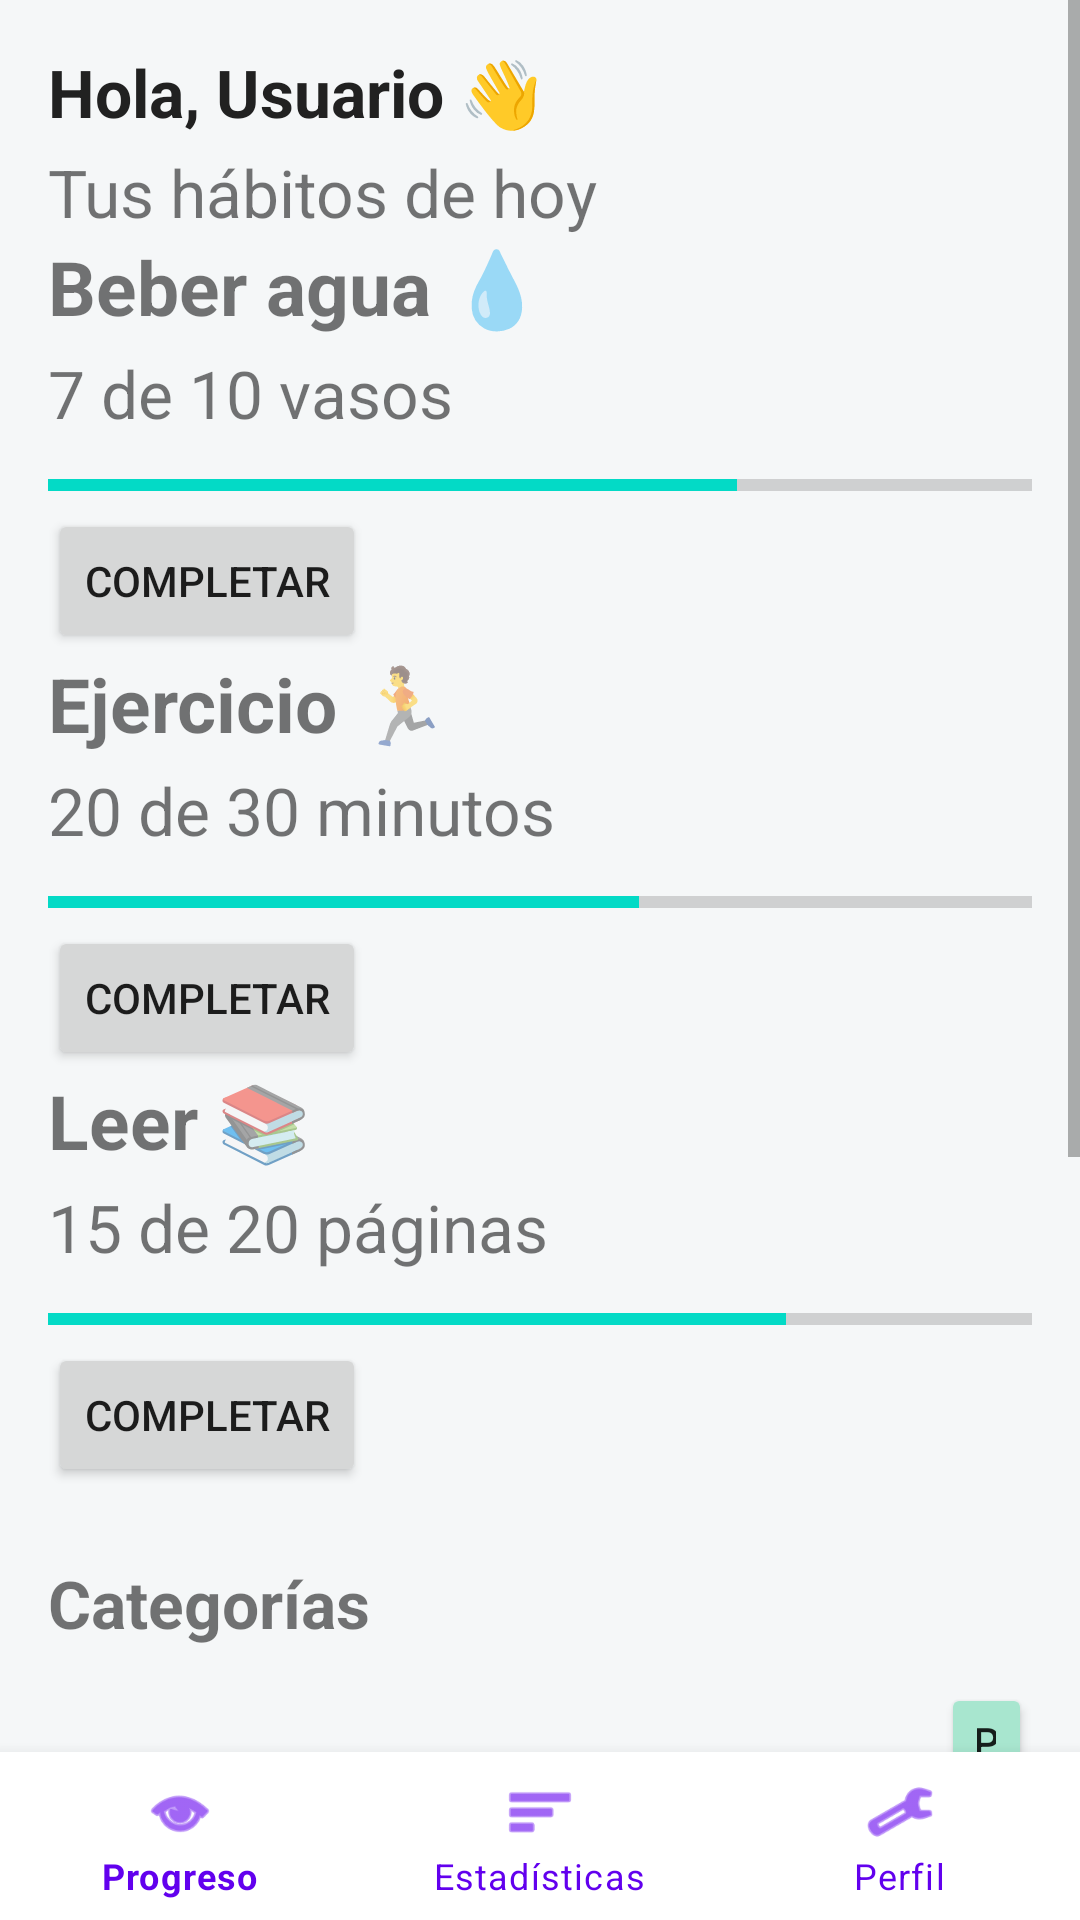

Here is an Android app screen rendered from its layout file. Give the layout XML and the strings, colors and styles it references.
<!-- AndroidManifest.xml: application theme Theme.AvanceHabittrack -->
<!-- res/layout/activity_main.xml -->
<?xml version="1.0" encoding="utf-8"?>
<LinearLayout
    xmlns:android="http://schemas.android.com/apk/res/android"
    xmlns:app="http://schemas.android.com/apk/res-auto"
    android:orientation="vertical"
    android:layout_width="match_parent"
    android:layout_height="match_parent">

    
    <FrameLayout
        android:id="@+id/frameContainer"
        android:layout_width="match_parent"
        android:layout_height="0dp"
        android:layout_weight="1">

        
        <ScrollView
            android:background="@color/light_bg"
            android:layout_width="match_parent"
            android:layout_height="match_parent">

            <LinearLayout
                android:padding="16dp"
                android:orientation="vertical"
                android:layout_width="match_parent"
                android:layout_height="wrap_content">

                <TextView
                    android:text="Hola, Usuario 👋"
                    android:textSize="22sp"
                    android:textStyle="bold"
                    android:textColor="@color/text_primary"
                    android:layout_width="wrap_content"
                    android:layout_height="wrap_content"/>

                <TextView
                    android:text="Tus hábitos de hoy"
                    android:layout_marginTop="4dp"
                    android:textSize="22sp"
                    android:layout_width="wrap_content"
                    android:layout_height="wrap_content"/>
                <TextView
                    android:text="Beber agua 💧"
                    android:textStyle="bold"
                    android:textSize="25sp"
                    android:layout_width="wrap_content"
                    android:layout_height="wrap_content"/>

                <TextView
                    android:text="7 de 10 vasos"
                    android:layout_marginTop="4dp"
                    android:textSize="22sp"
                    android:layout_width="wrap_content"
                    android:layout_height="wrap_content"/>

                <ProgressBar
                    style="?android:attr/progressBarStyleHorizontal"
                    android:progress="70"
                    android:layout_marginTop="8dp"
                    android:layout_width="match_parent"
                    android:layout_height="wrap_content"/>
                <Button
                    android:id="@+id/btnCompletar1"
                    android:text="Completar"
                    android:layout_width="wrap_content"
                    android:layout_height="wrap_content"/>
                <TextView
                    android:text="Ejercicio 🏃"
                    android:textStyle="bold"
                    android:textSize="25sp"
                    android:layout_width="wrap_content"
                    android:layout_height="wrap_content"/>

                <TextView
                    android:text="20 de 30 minutos"
                    android:layout_marginTop="4dp"
                    android:textSize="22sp"
                    android:layout_width="wrap_content"
                    android:layout_height="wrap_content"/>

                <ProgressBar
                    style="?android:attr/progressBarStyleHorizontal"
                    android:progress="60"
                    android:layout_marginTop="8dp"
                    android:layout_width="match_parent"
                    android:layout_height="wrap_content"/>
                <Button
                    android:id="@+id/btnCompletar2"
                    android:text="Completar"
                    android:layout_width="wrap_content"
                    android:layout_height="wrap_content"/>
                <TextView
                    android:text="Leer 📚"
                    android:textStyle="bold"
                    android:textSize="25sp"
                    android:layout_width="wrap_content"
                    android:layout_height="wrap_content"/>

                <TextView
                    android:text="15 de 20 páginas"
                    android:layout_marginTop="4dp"
                    android:textSize="22sp"
                    android:layout_width="wrap_content"
                    android:layout_height="wrap_content"/>

                <ProgressBar
                    style="?android:attr/progressBarStyleHorizontal"
                    android:progress="75"
                    android:layout_marginTop="8dp"
                    android:layout_width="match_parent"
                    android:layout_height="wrap_content"/>
                <Button
                    android:id="@+id/btnCompletar3"
                    android:text="Completar"
                    android:layout_width="wrap_content"
                    android:layout_height="wrap_content"/>
                <TextView
                    android:text="Categorías"
                    android:textStyle="bold"
                    android:textSize="22sp"
                    android:layout_marginTop="24dp"
                    android:layout_width="wrap_content"
                    android:layout_height="wrap_content"/>

                <LinearLayout
                    android:orientation="horizontal"
                    android:layout_width="match_parent"
                    android:layout_height="wrap_content"
                    android:layout_marginTop="12dp"
                    android:gravity="center">

                    <ToggleButton
                        android:id="@+id/btnSalud"
                        android:textOn="Salud ✓"
                        android:textOff="Salud"
                        android:layout_width="wrap_content"
                        android:layout_height="wrap_content"
                        android:layout_marginEnd="8dp"
                        android:backgroundTint="@color/green_bg"/>

                    <ToggleButton
                        android:id="@+id/btnEstudio"
                        android:textOn="Estudio ✓"
                        android:textOff="Estudio"
                        android:layout_width="wrap_content"
                        android:layout_height="wrap_content"
                        android:layout_marginEnd="8dp"
                        android:backgroundTint="@color/light_blue"/>

                    <ToggleButton
                        android:id="@+id/btnBienestar"
                        android:textOn="Bienestar ✓"
                        android:textOff="Bienestar"
                        android:layout_width="wrap_content"
                        android:layout_height="wrap_content"
                        android:layout_marginEnd="8dp"
                        android:backgroundTint="@color/purple"/>

                    <ToggleButton
                        android:id="@+id/btnPersonalizado"
                        android:textOn="Personalizado ✓"
                        android:textOff="Personalizado"
                        android:layout_width="wrap_content"
                        android:layout_height="wrap_content"
                        android:backgroundTint="@color/green_bg"/>
                </LinearLayout>

                <Button
                    android:id="@+id/btnVolver"
                    android:text="Cerrar sesión"
                    android:layout_marginTop="24dp"
                    android:layout_width="match_parent"
                    android:layout_height="wrap_content"/>

            </LinearLayout>

        </ScrollView>

    </FrameLayout>

    
    <com.google.android.material.bottomnavigation.BottomNavigationView
        android:id="@+id/bottomNav"
        android:layout_width="match_parent"
        android:layout_height="wrap_content"
        android:background="@color/card_bg"
        app:menu="@menu/bottom_menu"
        app:itemIconTint="@color/purple"
        app:itemTextColor="@color/purple"
        app:itemRippleColor="@color/purple"/>

</LinearLayout>
<!-- resources referenced by this layout -->
<resources>
  <color name="card_bg">#FFFFFF</color>
  <color name="green_bg">#A8E6CF</color>
  <color name="light_bg">#F5F7F8</color>
  <color name="light_blue">#DCEBFA</color>
  <color name="purple">#6200EE</color>
  <color name="text_primary">#212121</color>
  <style name="Theme.AvanceHabittrack" parent="Theme.MaterialComponents.DayNight.NoActionBar" />
</resources>
